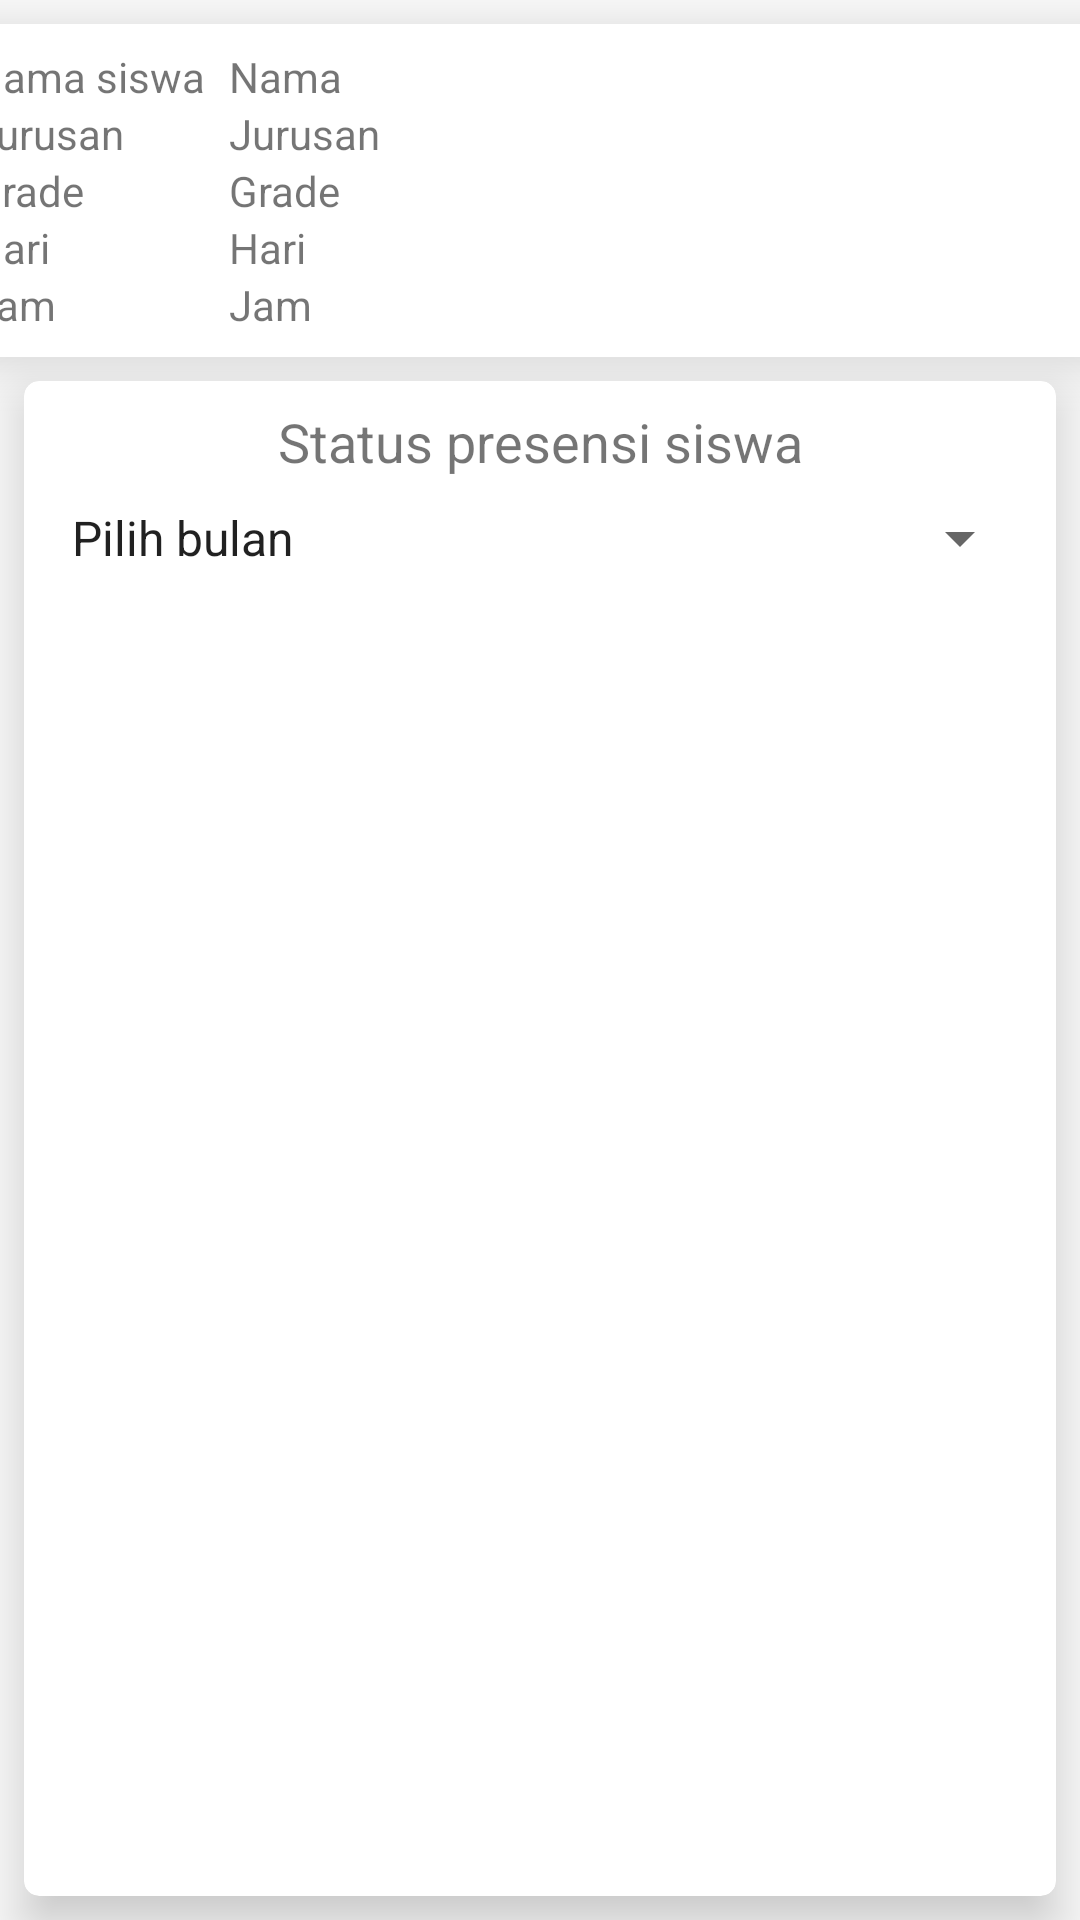

Write the Android layout XML for this screen, with the resource values it uses.
<!-- AndroidManifest.xml: application theme AppTheme -->
<!-- res/layout/activity_siswa.xml -->
<?xml version="1.0" encoding="utf-8"?>
<android.support.constraint.ConstraintLayout xmlns:android="http://schemas.android.com/apk/res/android"
    xmlns:app="http://schemas.android.com/apk/res-auto"
    xmlns:tools="http://schemas.android.com/tools"
    android:layout_width="match_parent"
    android:layout_height="match_parent"
    tools:context=".SiswaActivity">

    <android.support.v7.widget.CardView
        android:id="@+id/cardView"
        android:layout_width="395dp"
        android:layout_height="wrap_content"
        android:layout_marginStart="8dp"
        android:layout_marginTop="8dp"
        android:layout_marginEnd="8dp"
        app:cardCornerRadius="5dp"
        app:cardElevation="10dp"
        app:contentPadding="8dp"
        app:layout_constraintEnd_toEndOf="parent"
        app:layout_constraintStart_toStartOf="parent"
        app:layout_constraintTop_toTopOf="parent">

        <LinearLayout
            android:layout_width="match_parent"
            android:layout_height="match_parent"
            android:orientation="horizontal">

            <LinearLayout
                android:layout_width="wrap_content"
                android:layout_height="wrap_content"
                android:layout_marginEnd="8dp"
                android:orientation="vertical">

                <TextView
                    android:id="@+id/textView8"
                    android:layout_width="match_parent"
                    android:layout_height="wrap_content"
                    android:text="Nama siswa" />

                <TextView
                    android:id="@+id/textView7"
                    android:layout_width="match_parent"
                    android:layout_height="wrap_content"
                    android:text="Jurusan" />

                <TextView
                    android:id="@+id/textView6"
                    android:layout_width="match_parent"
                    android:layout_height="wrap_content"
                    android:text="Grade" />

                <TextView
                    android:id="@+id/textView5"
                    android:layout_width="match_parent"
                    android:layout_height="wrap_content"
                    android:text="Hari" />

                <TextView
                    android:id="@+id/textView9"
                    android:layout_width="match_parent"
                    android:layout_height="wrap_content"
                    android:text="Jam" />
            </LinearLayout>

            <LinearLayout
                android:layout_width="match_parent"
                android:layout_height="match_parent"
                android:layout_weight="1"
                android:orientation="vertical">

                <TextView
                    android:id="@+id/textViewNamaSiswa"
                    android:layout_width="match_parent"
                    android:layout_height="wrap_content"
                    android:text="Nama" />

                <TextView
                    android:id="@+id/textViewJurusan"
                    android:layout_width="match_parent"
                    android:layout_height="wrap_content"
                    android:text="Jurusan" />

                <TextView
                    android:id="@+id/textViewGrade"
                    android:layout_width="match_parent"
                    android:layout_height="wrap_content"
                    android:text="Grade" />

                <TextView
                    android:id="@+id/textViewHari"
                    android:layout_width="match_parent"
                    android:layout_height="wrap_content"
                    android:text="Hari" />

                <TextView
                    android:id="@+id/textViewJam"
                    android:layout_width="match_parent"
                    android:layout_height="wrap_content"
                    android:text="Jam" />

            </LinearLayout>
        </LinearLayout>

    </android.support.v7.widget.CardView>

    <android.support.v7.widget.CardView
        android:layout_width="0dp"
        android:layout_height="0dp"
        android:layout_marginStart="8dp"
        android:layout_marginTop="8dp"
        android:layout_marginEnd="8dp"
        android:layout_marginBottom="8dp"
        app:cardCornerRadius="5dp"
        app:cardElevation="10dp"
        app:contentPadding="8dp"
        app:layout_constraintBottom_toBottomOf="parent"
        app:layout_constraintEnd_toEndOf="parent"
        app:layout_constraintStart_toStartOf="parent"
        app:layout_constraintTop_toBottomOf="@+id/cardView" >

        <LinearLayout
            android:layout_width="match_parent"
            android:layout_height="match_parent"
            android:orientation="vertical">

            <TextView
                android:id="@+id/textView11"
                android:layout_width="match_parent"
                android:layout_height="wrap_content"
                android:layout_marginBottom="8dp"
                android:text="Status presensi siswa"
                android:textAlignment="center"
                android:textSize="18sp" />

            <Spinner
                android:id="@+id/spinnerBulan"
                android:layout_width="match_parent"
                android:layout_height="wrap_content"
                android:entries="@array/bulan" />

            <Button
                android:id="@+id/buttonPekan1"
                android:layout_width="match_parent"
                android:layout_height="wrap_content"
                android:text="Pekan I"
                android:visibility="gone" />

            <Button
                android:id="@+id/buttonPekan2"
                android:layout_width="match_parent"
                android:layout_height="wrap_content"
                android:text="PEKAN II"
                android:visibility="gone" />

            <Button
                android:id="@+id/buttonPekan3"
                android:layout_width="match_parent"
                android:layout_height="wrap_content"
                android:text="PEKAN III"
                android:visibility="gone" />

            <Button
                android:id="@+id/buttonPekan4"
                android:layout_width="match_parent"
                android:layout_height="wrap_content"
                android:text="PEKAN IV"
                android:visibility="gone" />

            <Button
                android:id="@+id/buttonPenggantian"
                android:layout_width="match_parent"
                android:layout_height="wrap_content"
                android:text="PENGGANTIAN"
                android:visibility="gone" />
        </LinearLayout>

    </android.support.v7.widget.CardView>
</android.support.constraint.ConstraintLayout>
<!-- resources referenced by this layout -->
<resources>
  <string-array name="bulan">
  
          <item>Pilih bulan</item>
          <item>Januari</item>
          <item>Februari</item>
          <item>Maret</item>
          <item>April</item>
          <item>Mei</item>
          <item>Juni</item>
          <item>Juli</item>
          <item>Agustus</item>
          <item>September</item>
          <item>Oktober</item>
          <item>November</item>
          <item>Desember</item>
  
      </string-array>
  <style name="AppTheme" parent="Theme.AppCompat.Light">
          
          <item name="colorPrimary">@android:color/background_light</item>
          <item name="colorPrimaryDark">@android:color/background_light</item>
          <item name="colorAccent">@color/cappsTutor</item>
          <item name="android:windowLightStatusBar">true</item>
      </style>
  <color name="cappsTutor">#8BD4E2</color>
</resources>
